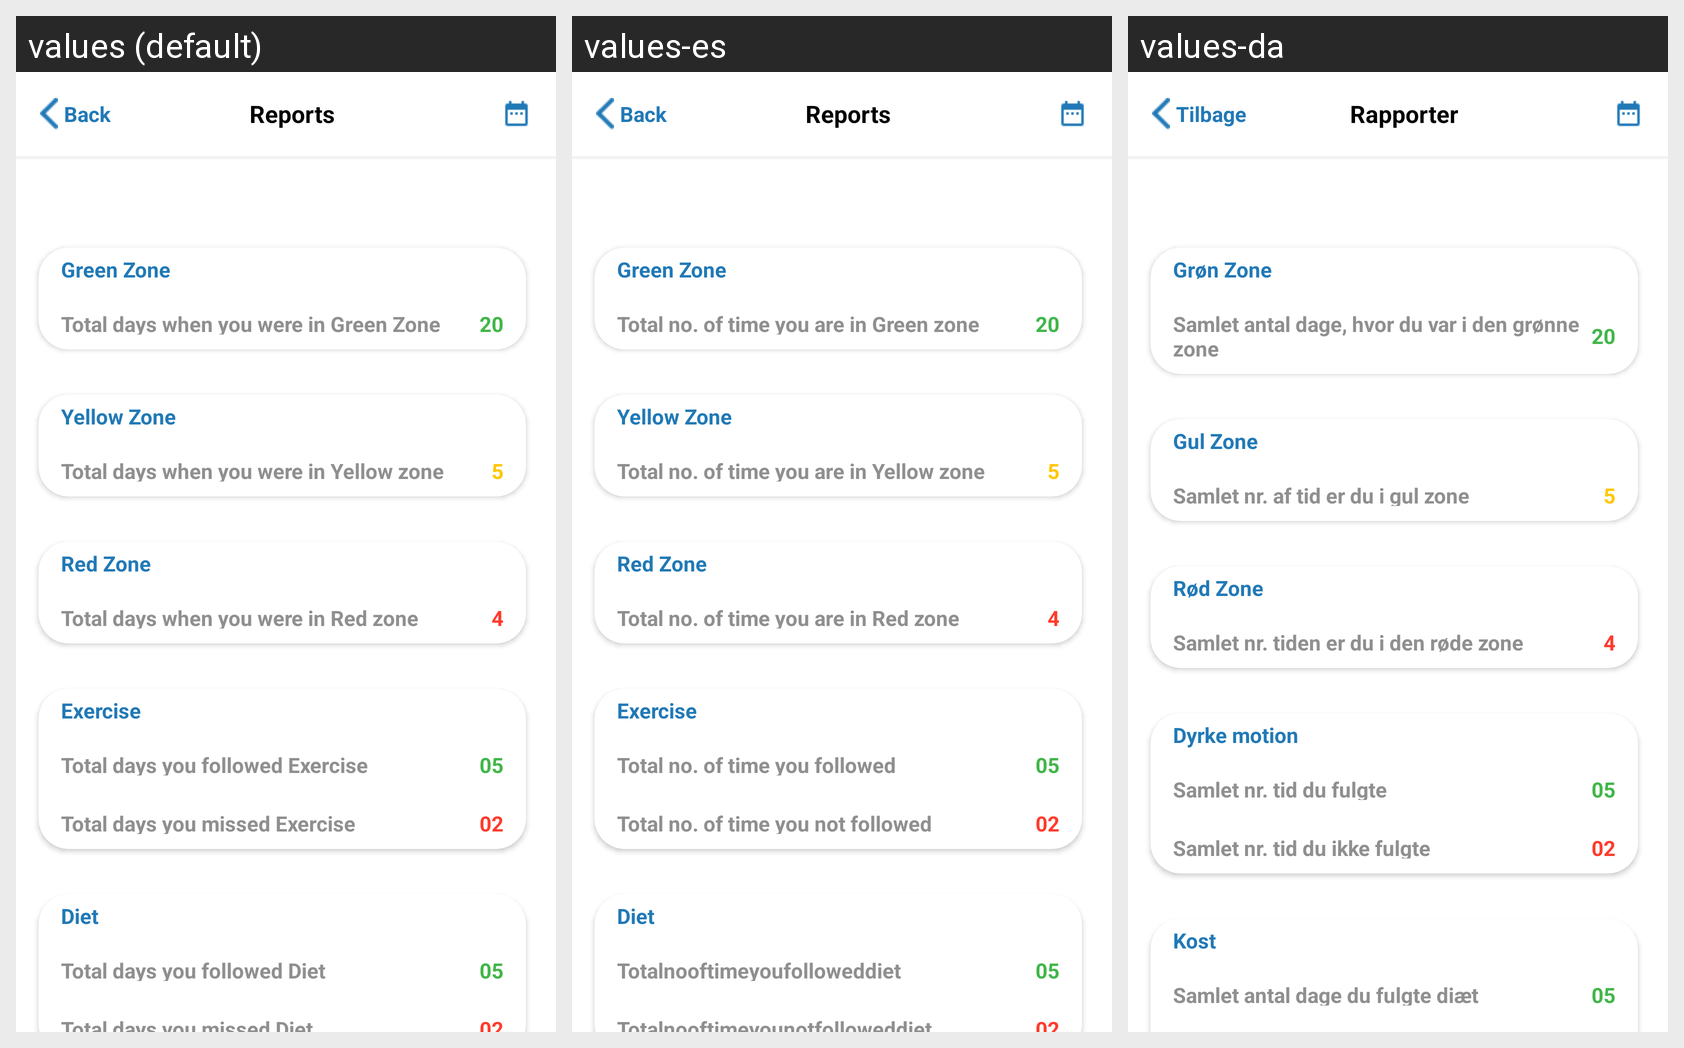

Strings drawn on this Android screen and how each of the app's shown locales translates them:
Android screen res/layout/activity_report.xml rendered under 3 locales, left to right: values (default), values-es, values-da. Device: Nexus 5 (rendered at 1080×1920; each locale shown at half size, 540×960, under a caption strip naming it); theme Theme.AppCompat.NoActionBar.
Other locales in the repository, not shown: values-de, values-fr, values-it.
Strings drawn on this screen, with the default value and each locale's value (text and hints the layout hard-codes, and strings that could not be matched under every locale, appear in the picture but are not listed):

green_zone
  values: Green Zone
  values-es: Green Zone 
  values-da: Grøn Zone

TotalnootimeyouareinGreenzone
  values: Total days when you were in Green Zone
  values-es: Total no. of time you are in Green zone
  values-da: Samlet antal dage, hvor du var i den grønne zone

Yellow_Zone
  values: Yellow Zone
  values-es: Yellow Zone 
  values-da: Gul Zone

TotalnooftimeyouareinYellowzone
  values: Total days when you were in Yellow zone
  values-es: Total no. of time you are in Yellow zone
  values-da: Samlet nr. af tid er du i gul zone

Red_Zone
  values: Red Zone
  values-es: Red Zone 
  values-da: Rød Zone

TotalnootimeyouareinRedzone
  values: Total days when you were in Red zone
  values-es: Total no. of time you are in Red zone
  values-da: Samlet nr. tiden er du i den røde zone

Exercise1
  values: Exercise
  values-es: Exercise
  values-da: Dyrke motion

Totalnooftimeyoufollowed
  values: Total days you followed Exercise
  values-es: Total no. of time you followed
  values-da: Samlet nr. tid du fulgte

Totalnooftimeyounotfollowed
  values: Total days you missed Exercise
  values-es: Total no. of time you not followed
  values-da: Samlet nr. tid du ikke fulgte

Diet1
  values: Diet
  values-es: Diet
  values-da: Kost

Totalnooftimeyoufolloweddiet
  values: Total days you followed Diet
  values-es: Totalnooftimeyoufolloweddiet
  values-da: Samlet antal dage du fulgte diæt

back
  values: Back
  values-es: Back
  values-da: Tilbage

Reports
  values: Reports
  values-es: Reports
  values-da: Rapporter
